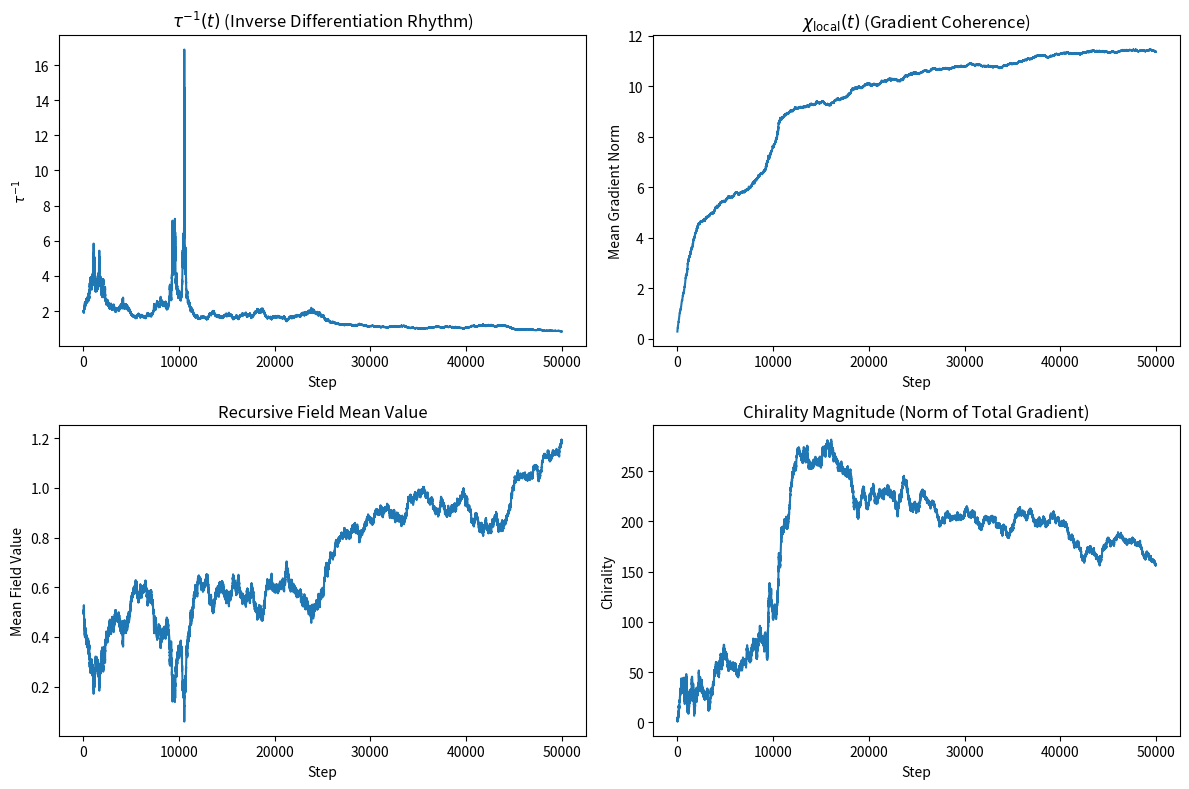

Generate this figure with matplotlib:
import numpy as np
import matplotlib.pyplot as plt
from scipy.ndimage import convolve


# Grid size and time steps
size = 20
steps = 50000

# Initialize random grid with scalar field R
R = np.random.rand(size, size)

# Define differentiation rhythm τ as local standard deviation
def local_tau(R):
    kernel = np.array([[0.05, 0.1, 0.05],
                       [0.1 , 0.4, 0.1 ],
                       [0.05, 0.1, 0.05]])
    return convolve(R, kernel)

# Compute gradient and chirality
def compute_gradient(R):
    gx, gy = np.gradient(R)
    return gx, gy

# Simulation history
tau_inv_list = []
chi_local_list = []
depth_list = []
chirality_magnitude_list = []

for t in range(steps):
    tau = local_tau(R)
    tau_inv = 1.0 / (np.mean(tau) + 1e-6)
    gx, gy = compute_gradient(R)
    grad_norm = np.sqrt(gx**2 + gy**2)
    chi_local = np.mean(grad_norm)
    R = R + 0.1 * (np.random.rand(size, size) - 0.5) * tau_inv  # inject noise modulated by τ⁻¹
    depth_list.append(np.mean(R))
    tau_inv_list.append(tau_inv)
    chi_local_list.append(chi_local)
    chirality_magnitude_list.append(np.linalg.norm([np.sum(gx), np.sum(gy)]))

# Export to dataframe
import pandas as pd
df = pd.DataFrame({
    'step': list(range(steps)),
    'tau_inv': tau_inv_list,
    'chi_local': chi_local_list,
    'depth': depth_list,
    'chirality': chirality_magnitude_list
})

plt.figure(figsize=(12, 8))

plt.subplot(2, 2, 1)
plt.plot(df['step'], df['tau_inv'])
plt.title(r"$\tau^{-1}(t)$ (Inverse Differentiation Rhythm)")
plt.xlabel("Step")
plt.ylabel(r"$\tau^{-1}$")

plt.subplot(2, 2, 2)
plt.plot(df['step'], df['chi_local'])
plt.title(r"$\chi_{\mathrm{local}}(t)$ (Gradient Coherence)")
plt.xlabel("Step")
plt.ylabel("Mean Gradient Norm")

plt.subplot(2, 2, 3)
plt.plot(df['step'], df['depth'])
plt.title(r"Recursive Field Mean Value")
plt.xlabel("Step")
plt.ylabel("Mean Field Value")

plt.subplot(2, 2, 4)
plt.plot(df['step'], df['chirality'])
plt.title("Chirality Magnitude (Norm of Total Gradient)")
plt.xlabel("Step")
plt.ylabel("Chirality")

plt.tight_layout()
plt.show()

